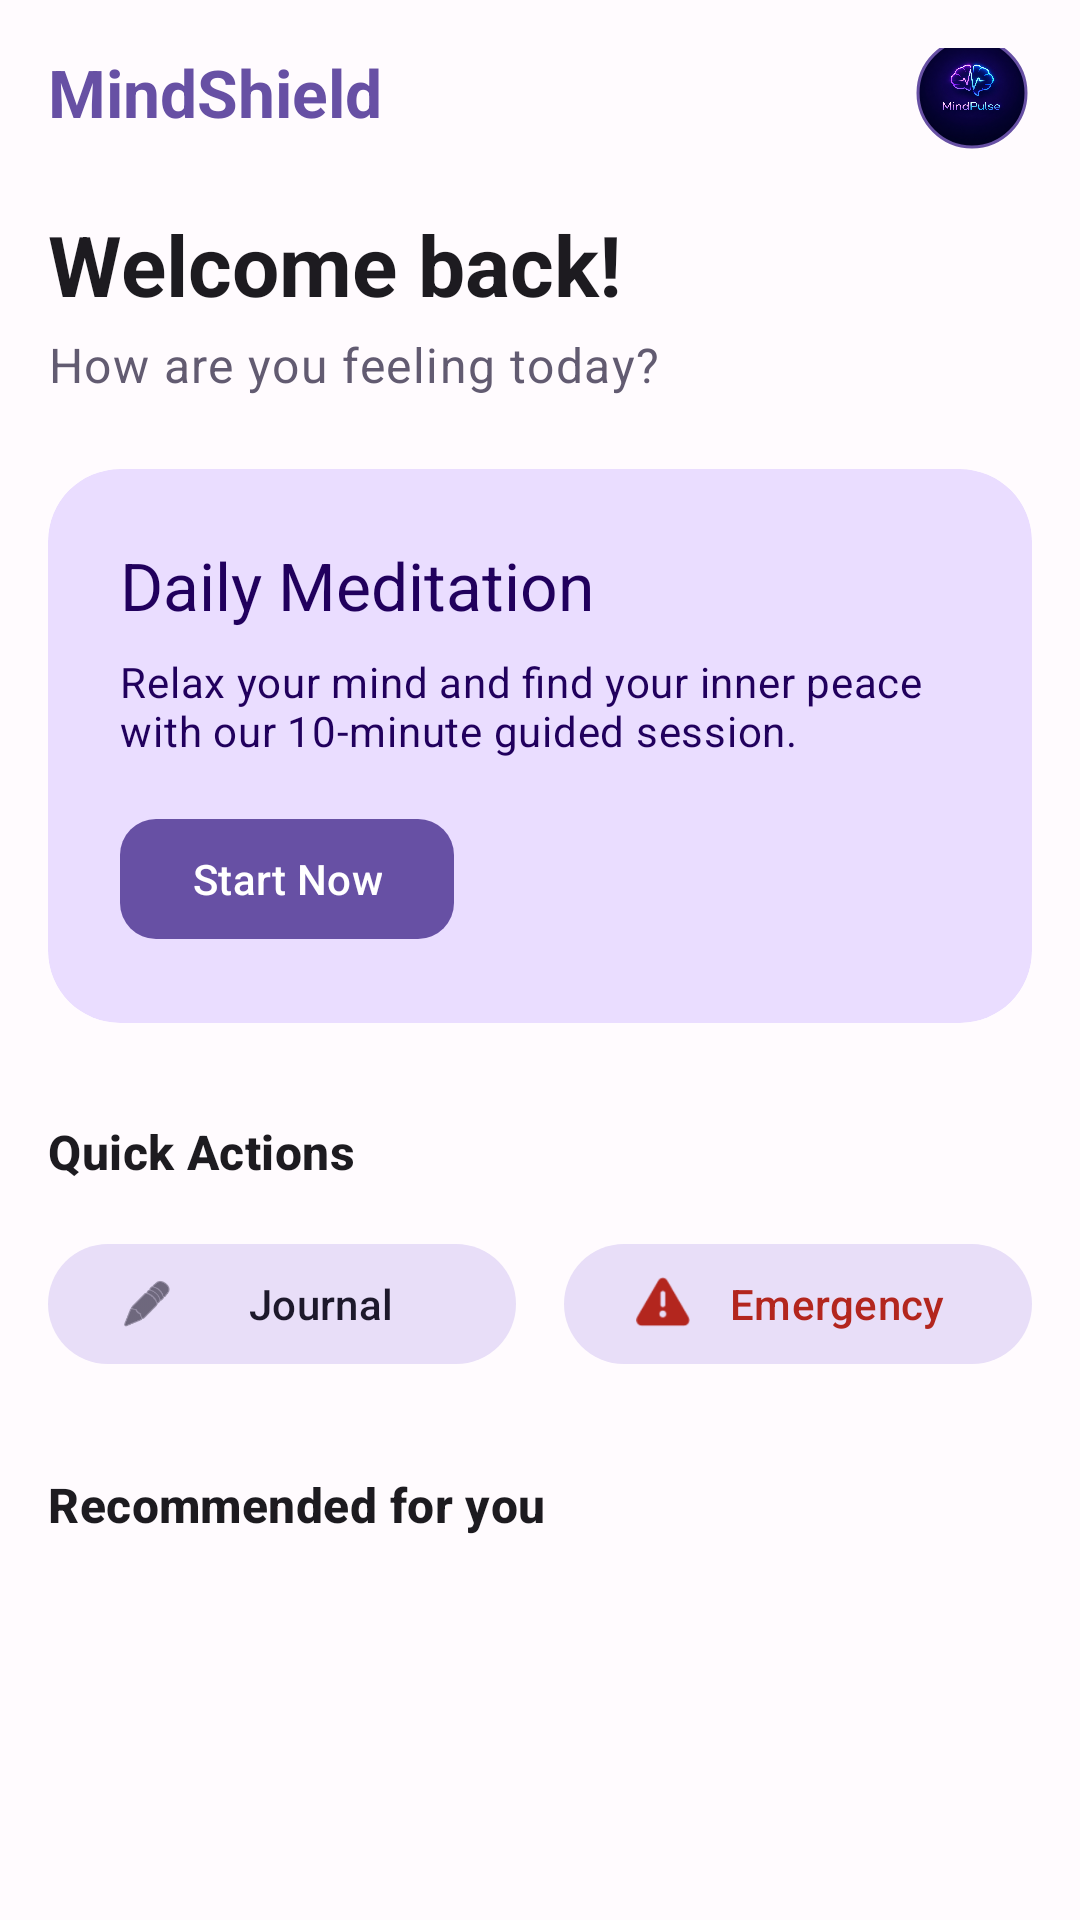

Android layout source for this screen:
<!-- AndroidManifest.xml: application theme Theme.MindShield -->
<!-- res/layout/fragment_home.xml -->
<?xml version="1.0" encoding="utf-8"?>
<androidx.constraintlayout.widget.ConstraintLayout xmlns:android="http://schemas.android.com/apk/res/android"
    xmlns:app="http://schemas.android.com/apk/res-auto"
    xmlns:tools="http://schemas.android.com/tools"
    android:layout_width="match_parent"
    android:layout_height="match_parent"
    android:background="@color/background"
    tools:context=".ui.home.HomeFragment">

    <androidx.core.widget.NestedScrollView
        android:layout_width="0dp"
        android:layout_height="0dp"
        app:layout_constraintBottom_toBottomOf="parent"
        app:layout_constraintEnd_toEndOf="parent"
        app:layout_constraintStart_toStartOf="parent"
        app:layout_constraintTop_toTopOf="parent">

        <androidx.constraintlayout.widget.ConstraintLayout
            android:layout_width="match_parent"
            android:layout_height="wrap_content"
            android:padding="16dp">

            <TextView
                android:id="@+id/tvAppName"
                android:layout_width="0dp"
                android:layout_height="wrap_content"
                android:text="@string/app_name"
                android:textAppearance="@style/TextAppearance.Material3.TitleLarge"
                android:textColor="@color/primary"
                android:textStyle="bold"
                app:layout_constraintEnd_toStartOf="@+id/ivProfile"
                app:layout_constraintStart_toStartOf="parent"
                app:layout_constraintTop_toTopOf="parent" />

            <com.google.android.material.imageview.ShapeableImageView
                android:id="@+id/ivProfile"
                android:layout_width="40dp"
                android:layout_height="40dp"
                android:padding="2dp"
                android:src="@drawable/img"
                app:layout_constraintBottom_toBottomOf="@+id/tvAppName"
                app:layout_constraintEnd_toEndOf="parent"
                app:layout_constraintTop_toTopOf="@+id/tvAppName"
                app:shapeAppearanceOverlay="@style/ShapeAppearance.Material3.Corner.Full"
                app:strokeColor="@color/primary"
                app:strokeWidth="1dp" />

            <TextView
                android:id="@+id/tvWelcome"
                android:layout_width="0dp"
                android:layout_height="wrap_content"
                android:layout_marginTop="24dp"
                android:text="Welcome back!"
                android:textAppearance="@style/TextAppearance.Material3.HeadlineMedium"
                android:textStyle="bold"
                app:layout_constraintEnd_toEndOf="parent"
                app:layout_constraintStart_toStartOf="parent"
                app:layout_constraintTop_toBottomOf="@+id/tvAppName" />

            <TextView
                android:id="@+id/tvSubtitle"
                android:layout_width="0dp"
                android:layout_height="wrap_content"
                android:layout_marginTop="4dp"
                android:text="How are you feeling today?"
                android:textAppearance="@style/TextAppearance.Material3.BodyLarge"
                android:textColor="@color/secondary"
                app:layout_constraintEnd_toEndOf="parent"
                app:layout_constraintStart_toStartOf="parent"
                app:layout_constraintTop_toBottomOf="@+id/tvWelcome" />

            <com.google.android.material.card.MaterialCardView
                android:id="@+id/cvDailyMeditation"
                android:layout_width="0dp"
                android:layout_height="wrap_content"
                android:layout_marginTop="24dp"
                app:cardBackgroundColor="@color/primary_container"
                app:cardCornerRadius="24dp"
                app:cardElevation="0dp"
                app:layout_constraintEnd_toEndOf="parent"
                app:layout_constraintStart_toStartOf="parent"
                app:layout_constraintTop_toBottomOf="@+id/tvSubtitle"
                app:strokeWidth="0dp">

                <androidx.constraintlayout.widget.ConstraintLayout
                    android:layout_width="match_parent"
                    android:layout_height="wrap_content"
                    android:padding="24dp">

                    <TextView
                        android:id="@+id/tvDailyTitle"
                        android:layout_width="0dp"
                        android:layout_height="wrap_content"
                        android:text="Daily Meditation"
                        android:textAppearance="@style/TextAppearance.Material3.TitleLarge"
                        android:textColor="@color/on_primary_container"
                        app:layout_constraintEnd_toEndOf="parent"
                        app:layout_constraintStart_toStartOf="parent"
                        app:layout_constraintTop_toTopOf="parent" />

                    <TextView
                        android:id="@+id/tvDailyDesc"
                        android:layout_width="0dp"
                        android:layout_height="wrap_content"
                        android:layout_marginTop="8dp"
                        android:text="Relax your mind and find your inner peace with our 10-minute guided session."
                        android:textAppearance="@style/TextAppearance.Material3.BodyMedium"
                        android:textColor="@color/on_primary_container"
                        app:layout_constraintEnd_toEndOf="parent"
                        app:layout_constraintStart_toStartOf="parent"
                        app:layout_constraintTop_toBottomOf="@+id/tvDailyTitle" />

                    <com.google.android.material.button.MaterialButton
                        android:id="@+id/btnStartNow"
                        android:layout_width="wrap_content"
                        android:layout_height="wrap_content"
                        android:layout_marginTop="16dp"
                        android:text="Start Now"
                        app:cornerRadius="12dp"
                        app:layout_constraintStart_toStartOf="parent"
                        app:layout_constraintTop_toBottomOf="@+id/tvDailyDesc" />

                </androidx.constraintlayout.widget.ConstraintLayout>

            </com.google.android.material.card.MaterialCardView>

            <TextView
                android:id="@+id/tvQuickActions"
                android:layout_width="wrap_content"
                android:layout_height="wrap_content"
                android:layout_marginTop="32dp"
                android:text="Quick Actions"
                android:textAppearance="@style/TextAppearance.Material3.TitleMedium"
                android:textStyle="bold"
                app:layout_constraintStart_toStartOf="parent"
                app:layout_constraintTop_toBottomOf="@+id/cvDailyMeditation" />

            <com.google.android.material.button.MaterialButton
                android:id="@+id/btnJournal"
                style="@style/Widget.Material3.Button.TonalButton"
                android:layout_width="0dp"
                android:layout_height="wrap_content"
                android:layout_marginTop="16dp"
                android:layout_marginEnd="8dp"
                android:text="Journal"
                app:icon="@android:drawable/ic_menu_edit"
                app:layout_constraintEnd_toStartOf="@+id/btnEmergency"
                app:layout_constraintHorizontal_bias="0.5"
                app:layout_constraintStart_toStartOf="parent"
                app:layout_constraintTop_toBottomOf="@+id/tvQuickActions" />

            <com.google.android.material.button.MaterialButton
                android:id="@+id/btnEmergency"
                style="@style/Widget.Material3.Button.TonalButton"
                android:layout_width="0dp"
                android:layout_height="wrap_content"
                android:layout_marginStart="8dp"
                android:text="Emergency"
                android:textColor="@color/error"
                app:icon="@android:drawable/ic_dialog_alert"
                app:iconTint="@color/error"
                app:layout_constraintBottom_toBottomOf="@+id/btnJournal"
                app:layout_constraintEnd_toEndOf="parent"
                app:layout_constraintHorizontal_bias="0.5"
                app:layout_constraintStart_toEndOf="@+id/btnJournal"
                app:layout_constraintTop_toTopOf="@+id/btnJournal" />

            <TextView
                android:id="@+id/tvRecommended"
                android:layout_width="wrap_content"
                android:layout_height="wrap_content"
                android:layout_marginTop="32dp"
                android:text="Recommended for you"
                android:textAppearance="@style/TextAppearance.Material3.TitleMedium"
                android:textStyle="bold"
                app:layout_constraintStart_toStartOf="parent"
                app:layout_constraintTop_toBottomOf="@+id/btnJournal" />

            <androidx.recyclerview.widget.RecyclerView
                android:id="@+id/rvRecommendations"
                android:layout_width="0dp"
                android:layout_height="wrap_content"
                android:layout_marginTop="16dp"
                android:nestedScrollingEnabled="false"
                app:layout_constraintEnd_toEndOf="parent"
                app:layout_constraintStart_toStartOf="parent"
                app:layout_constraintTop_toBottomOf="@+id/tvRecommended"
                tools:listitem="@layout/item_card" />

        </androidx.constraintlayout.widget.ConstraintLayout>
    </androidx.core.widget.NestedScrollView>

</androidx.constraintlayout.widget.ConstraintLayout>
<!-- res/layout/item_card.xml (included above) -->
<?xml version="1.0" encoding="utf-8"?>
<com.google.android.material.card.MaterialCardView xmlns:android="http://schemas.android.com/apk/res/android"
    xmlns:app="http://schemas.android.com/apk/res-auto"
    xmlns:tools="http://schemas.android.com/tools"
    android:layout_width="match_parent"
    android:layout_height="wrap_content"
    android:layout_marginHorizontal="4dp"
    android:layout_marginVertical="8dp"
    app:cardCornerRadius="20dp"
    app:cardElevation="2dp"
    app:strokeWidth="0dp">

    <androidx.constraintlayout.widget.ConstraintLayout
        android:layout_width="match_parent"
        android:layout_height="wrap_content"
        android:padding="12dp">

        <com.google.android.material.imageview.ShapeableImageView
            android:id="@+id/ivThumbnail"
            android:layout_width="80dp"
            android:layout_height="80dp"
            android:background="@color/primary_container"
            android:scaleType="centerCrop"
            app:layout_constraintBottom_toBottomOf="parent"
            app:layout_constraintStart_toStartOf="parent"
            app:layout_constraintTop_toTopOf="parent"
            app:shapeAppearanceOverlay="@style/ShapeAppearance.Material3.Corner.Medium" />

        <TextView
            android:id="@+id/tvTitle"
            android:layout_width="0dp"
            android:layout_height="wrap_content"
            android:layout_marginStart="16dp"
            android:layout_marginEnd="8dp"
            android:text="Mindfulness 101"
            android:textAppearance="@style/TextAppearance.Material3.TitleMedium"
            android:textStyle="bold"
            app:layout_constraintBottom_toTopOf="@+id/tvCategory"
            app:layout_constraintEnd_toStartOf="@+id/btnPlay"
            app:layout_constraintStart_toEndOf="@+id/ivThumbnail"
            app:layout_constraintTop_toTopOf="parent"
            app:layout_constraintVertical_chainStyle="packed" />

        <TextView
            android:id="@+id/tvCategory"
            android:layout_width="0dp"
            android:layout_height="wrap_content"
            android:layout_marginTop="4dp"
            android:text="Course • 15 mins"
            android:textAppearance="@style/TextAppearance.Material3.BodyMedium"
            android:textColor="@color/secondary"
            app:layout_constraintBottom_toBottomOf="parent"
            app:layout_constraintEnd_toEndOf="@+id/tvTitle"
            app:layout_constraintStart_toStartOf="@+id/tvTitle"
            app:layout_constraintTop_toBottomOf="@+id/tvTitle" />

        <com.google.android.material.button.MaterialButton
            android:id="@+id/btnPlay"
            style="@style/Widget.Material3.Button.IconButton.Filled.Tonal"
            android:layout_width="48dp"
            android:layout_height="48dp"
            app:icon="@android:drawable/ic_media_play"
            app:layout_constraintBottom_toBottomOf="parent"
            app:layout_constraintEnd_toEndOf="parent"
            app:layout_constraintTop_toTopOf="parent" />

    </androidx.constraintlayout.widget.ConstraintLayout>

</com.google.android.material.card.MaterialCardView>
<!-- resources referenced by this layout -->
<resources>
  <color name="background">#FFFBFE</color>
  <color name="error">#B3261E</color>
  <color name="on_primary_container">#21005D</color>
  <color name="primary">#6750A4</color>
  <color name="primary_container">#EADDFF</color>
  <color name="secondary">#625B71</color>
  <!-- drawable img: png bitmap (drawable, 726016 bytes) -->
  <string name="app_name">MindShield</string>
  <style name="Theme.MindShield" parent="Base.Theme.MindShield" />
  <style name="Base.Theme.MindShield" parent="Theme.Material3.DayNight.NoActionBar">
          <item name="colorPrimary">@color/primary</item>
          <item name="colorOnPrimary">@color/on_primary</item>
          <item name="colorPrimaryContainer">@color/primary_container</item>
          <item name="colorOnPrimaryContainer">@color/on_primary_container</item>
  
          <item name="colorSecondary">@color/secondary</item>
          <item name="colorOnSecondary">@color/on_secondary</item>
          <item name="colorSecondaryContainer">@color/secondary_container</item>
          <item name="colorOnSecondaryContainer">@color/on_secondary_container</item>
  
          <item name="colorTertiary">@color/tertiary</item>
          <item name="colorOnTertiary">@color/on_tertiary</item>
          <item name="colorTertiaryContainer">@color/tertiary_container</item>
          <item name="colorOnTertiaryContainer">@color/on_tertiary_container</item>
  
          <item name="android:navigationBarColor">@android:color/transparent</item>
          <item name="android:statusBarColor">@android:color/transparent</item>
          <item name="android:windowLightStatusBar">true</item>
      </style>
  <color name="on_primary">#FFFFFF</color>
  <color name="on_secondary">#FFFFFF</color>
  <color name="secondary_container">#E8DEF8</color>
  <color name="on_secondary_container">#1D192B</color>
  <color name="tertiary">#7D5260</color>
  <color name="on_tertiary">#FFFFFF</color>
  <color name="tertiary_container">#FFD8E4</color>
  <color name="on_tertiary_container">#31111D</color>
</resources>
